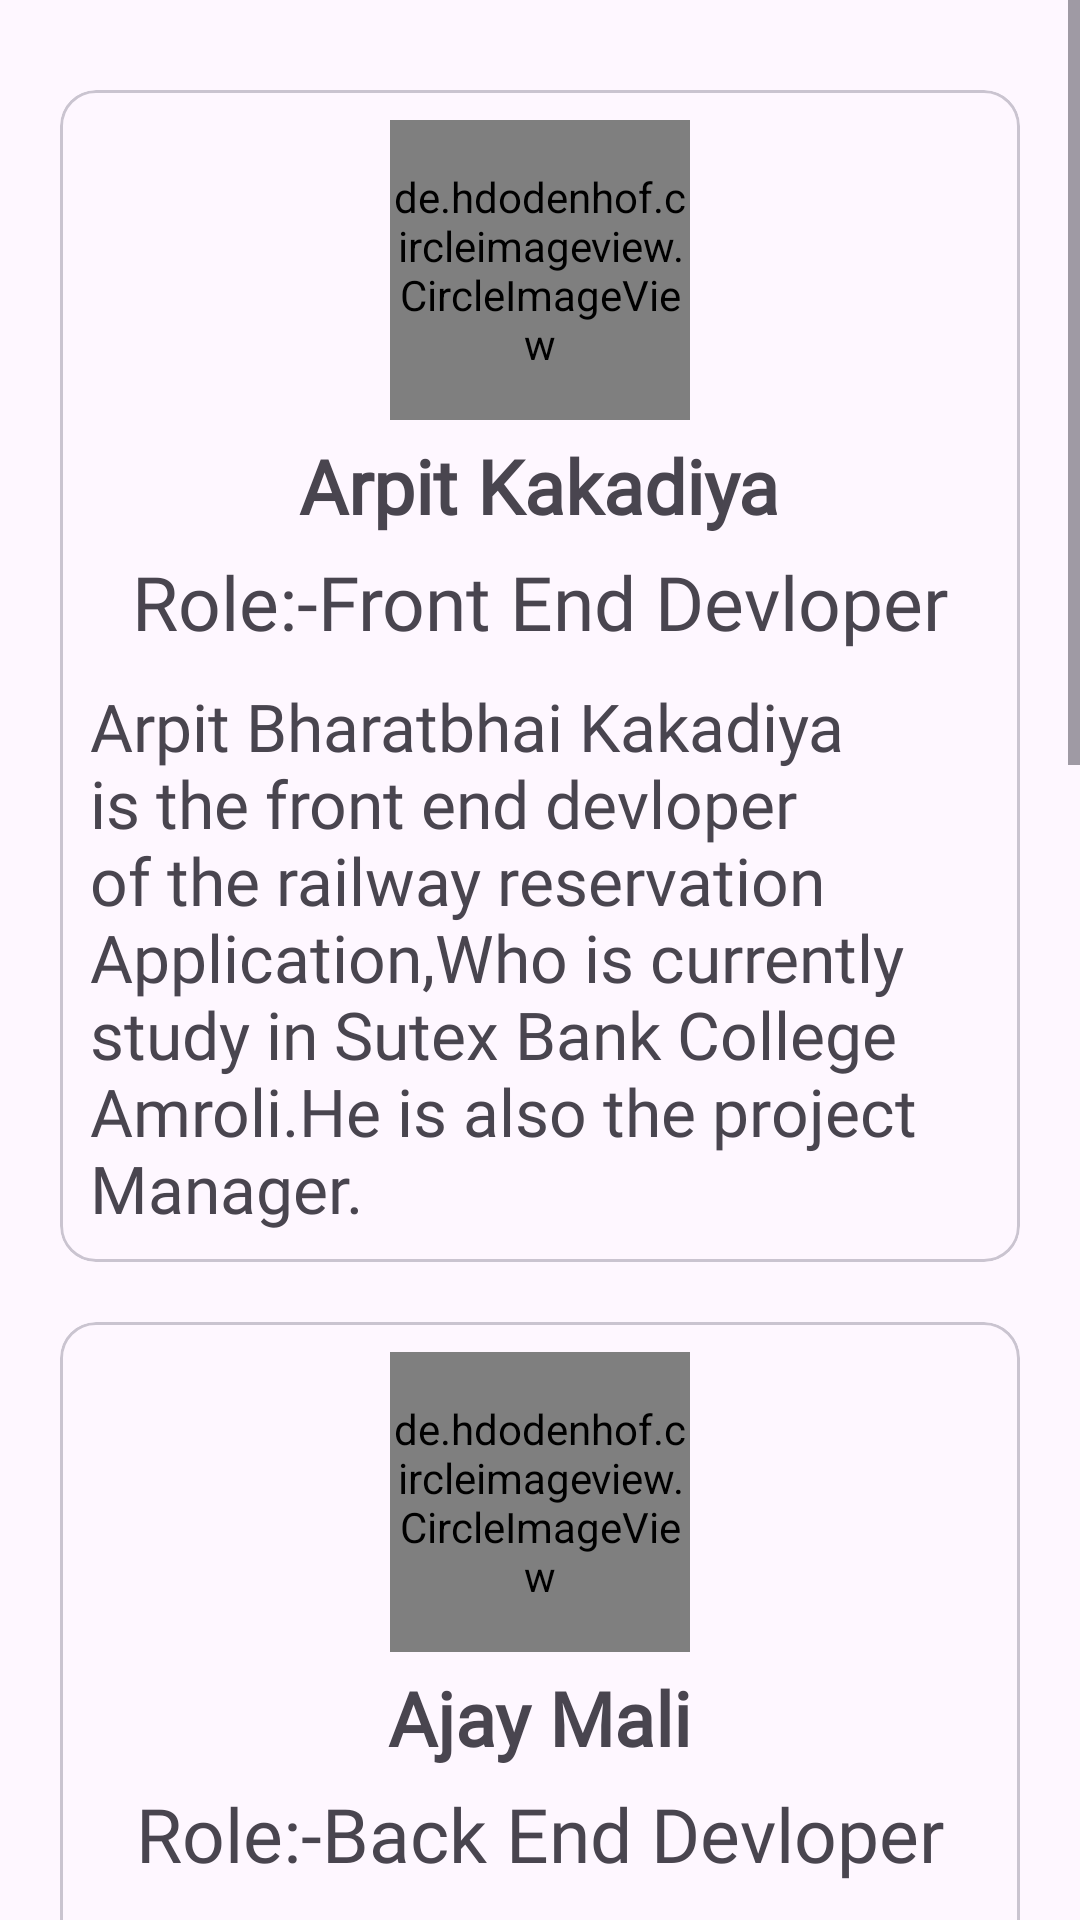

This screen was rendered from an Android layout file. Write that file and the resources it references.
<!-- AndroidManifest.xml: application theme Theme.Railway_reservation -->
<!-- res/layout/activity_homescreen_navigationdrawer_aboutus.xml -->
<?xml version="1.0" encoding="utf-8"?>
<ScrollView xmlns:android="http://schemas.android.com/apk/res/android"
    xmlns:app="http://schemas.android.com/apk/res-auto"
    xmlns:tools="http://schemas.android.com/tools"
    android:layout_width="match_parent"
    android:layout_height="match_parent"
    tools:context=".homescreen_navigationdrawer_aboutus"
    android:orientation="vertical">

    <LinearLayout
        android:layout_width="match_parent"
        android:layout_height="wrap_content"
        android:orientation="vertical">



        <com.google.android.material.transformation.TransformationChildCard
            android:layout_width="match_parent"
            android:layout_height="wrap_content"
            android:layout_marginStart="20dp"
            android:layout_marginEnd="20dp"
            android:layout_marginTop="30dp">

            <LinearLayout
                android:layout_width="match_parent"
                android:layout_height="match_parent"
                android:orientation="vertical">

                <de.hdodenhof.circleimageview.CircleImageView
                    android:layout_width="100dp"
                    android:layout_height="100dp"
                    android:layout_gravity="center"
                    android:src="@drawable/arpit_aboutus"
                    android:layout_marginTop="10dp">

                </de.hdodenhof.circleimageview.CircleImageView>

                <TextView
                    android:layout_width="wrap_content"
                    android:layout_height="wrap_content"
                    android:layout_gravity="center"
                    android:layout_marginTop="5dp"
                    android:fontFamily="@font/charmonman"
                    android:textSize="25sp"
                    android:text="Arpit Kakadiya"
                    android:textStyle="bold">

                </TextView>

                <TextView
                    android:layout_width="wrap_content"
                    android:layout_height="wrap_content"
                    android:layout_gravity="center"
                    android:text="@string/arpitrole"
                    android:fontFamily="@font/almendra"
                    android:layout_marginTop="5dp"
                    android:textSize="25sp">

                </TextView>

                <TextView
                    android:layout_width="match_parent"
                    android:layout_height="wrap_content"
                    android:layout_marginStart="10dp"
                    android:layout_marginEnd="10dp"
                    android:layout_marginTop="10dp"
                    android:text="@string/arpitabout"
                    android:fontFamily="@font/almendra"
                    android:textSize="22sp"
                    android:layout_marginBottom="10dp">

                </TextView>

            </LinearLayout>



        </com.google.android.material.transformation.TransformationChildCard>

        <com.google.android.material.transformation.TransformationChildCard
            android:layout_width="match_parent"
            android:layout_height="wrap_content"
            android:layout_marginStart="20dp"
            android:layout_marginEnd="20dp"
            android:layout_marginTop="20dp">

            <LinearLayout
                android:layout_width="match_parent"
                android:layout_height="match_parent"
                android:orientation="vertical">

                <de.hdodenhof.circleimageview.CircleImageView
                    android:layout_width="100dp"
                    android:layout_height="100dp"
                    android:layout_gravity="center"
                    android:src="@drawable/ajay_aboutus"
                    android:layout_marginTop="10dp">

                </de.hdodenhof.circleimageview.CircleImageView>

                <TextView
                    android:layout_width="wrap_content"
                    android:layout_height="wrap_content"
                    android:layout_gravity="center"
                    android:layout_marginTop="5dp"
                    android:fontFamily="@font/charmonman"
                    android:textSize="25sp"
                    android:text="Ajay Mali"
                    android:textStyle="bold">

                </TextView>

                <TextView
                    android:layout_width="wrap_content"
                    android:layout_height="wrap_content"
                    android:layout_gravity="center"
                    android:text="@string/ajayrole"
                    android:fontFamily="@font/almendra"
                    android:layout_marginTop="5dp"
                    android:textSize="25sp">

                </TextView>

                <TextView
                    android:layout_width="match_parent"
                    android:layout_height="wrap_content"
                    android:layout_marginStart="10dp"
                    android:layout_marginEnd="10dp"
                    android:layout_marginTop="10dp"
                    android:text="@string/ajayabout"
                    android:fontFamily="@font/almendra"
                    android:textSize="22sp"
                    android:layout_marginBottom="10dp">

                </TextView>

            </LinearLayout>



        </com.google.android.material.transformation.TransformationChildCard>

        <com.google.android.material.transformation.TransformationChildCard
            android:layout_width="match_parent"
            android:layout_height="wrap_content"
            android:layout_marginStart="20dp"
            android:layout_marginEnd="20dp"
            android:layout_marginTop="20dp">

            <LinearLayout
                android:layout_width="match_parent"
                android:layout_height="match_parent"
                android:orientation="vertical">

                <de.hdodenhof.circleimageview.CircleImageView
                    android:layout_width="100dp"
                    android:layout_height="100dp"
                    android:layout_gravity="center"
                    android:src="@drawable/krish_aboutus"
                    android:layout_marginTop="10dp">

                </de.hdodenhof.circleimageview.CircleImageView>

                <TextView
                    android:layout_width="wrap_content"
                    android:layout_height="wrap_content"
                    android:layout_gravity="center"
                    android:layout_marginTop="5dp"
                    android:fontFamily="@font/charmonman"
                    android:textSize="25sp"
                    android:text="Krish Radadiya"
                    android:textStyle="bold">

                </TextView>

                <TextView
                    android:layout_width="wrap_content"
                    android:layout_height="wrap_content"
                    android:layout_gravity="center"
                    android:text="@string/krishrole"
                    android:fontFamily="@font/almendra"
                    android:layout_marginTop="5dp"
                    android:textSize="25sp">

                </TextView>

                <TextView
                    android:layout_width="match_parent"
                    android:layout_height="wrap_content"
                    android:layout_marginStart="10dp"
                    android:layout_marginEnd="10dp"
                    android:layout_marginTop="10dp"
                    android:text="@string/krishabout"
                    android:fontFamily="@font/almendra"
                    android:textSize="22sp"
                    android:layout_marginBottom="10dp">

                </TextView>

            </LinearLayout>



        </com.google.android.material.transformation.TransformationChildCard>

        <com.google.android.material.transformation.TransformationChildCard
            android:layout_width="match_parent"
            android:layout_height="wrap_content"
            android:layout_marginStart="20dp"
            android:layout_marginEnd="20dp"
            android:layout_marginTop="20dp"
            android:layout_marginBottom="30dp">

            <LinearLayout
                android:layout_width="match_parent"
                android:layout_height="match_parent"
                android:orientation="vertical">

                <de.hdodenhof.circleimageview.CircleImageView
                    android:layout_width="100dp"
                    android:layout_height="100dp"
                    android:layout_gravity="center"
                    android:src="@drawable/umesh_aboutus"
                    android:layout_marginTop="10dp">

                </de.hdodenhof.circleimageview.CircleImageView>

                <TextView
                    android:layout_width="wrap_content"
                    android:layout_height="wrap_content"
                    android:layout_gravity="center"
                    android:layout_marginTop="5dp"
                    android:fontFamily="@font/charmonman"
                    android:textSize="25sp"
                    android:text="Umesh Mishra"
                    android:textStyle="bold">

                </TextView>

                <TextView
                    android:layout_width="wrap_content"
                    android:layout_height="wrap_content"
                    android:layout_gravity="center"
                    android:text="@string/umeshrole"
                    android:fontFamily="@font/almendra"
                    android:layout_marginTop="5dp"
                    android:textSize="25sp">

                </TextView>

                <TextView
                    android:layout_width="match_parent"
                    android:layout_height="wrap_content"
                    android:layout_marginStart="10dp"
                    android:layout_marginEnd="10dp"
                    android:layout_marginTop="10dp"
                    android:text="@string/umeshabout"
                    android:fontFamily="@font/almendra"
                    android:textSize="22sp"
                    android:layout_marginBottom="10dp">

                </TextView>

            </LinearLayout>



        </com.google.android.material.transformation.TransformationChildCard>
    </LinearLayout>

</ScrollView>
<!-- resources referenced by this layout -->
<resources>
  <!-- drawable ajay_aboutus: jpg bitmap (drawable, 240723 bytes) -->
  <!-- drawable arpit_aboutus: jpg bitmap (drawable, 171797 bytes) -->
  <!-- drawable krish_aboutus: jpg bitmap (drawable, 127630 bytes) -->
  <!-- drawable umesh_aboutus: jpg bitmap (drawable, 37145 bytes) -->
  <string name="ajayabout"> Mali Ajay Ganpat Ram is the back end devloper of the railway reservation Application,Who is currently study in Sutex Bank College Amroli.</string>
  <string name="ajayrole">Role:-Back End Devloper</string>
  <string name="arpitabout"> Arpit Bharatbhai Kakadiya is the front end devloper of the railway reservation Application,Who is currently study in Sutex Bank College Amroli.He is also the project Manager.</string>
  <string name="arpitrole">Role:-Front End Devloper</string>
  <string name="krishabout"> Krish Ashokbhai radadiya is the Test Engineer of the railway reservation Application,Who is currently study in Sutex Bank College Amroli.</string>
  <string name="krishrole">Role:-Test Engineer</string>
  <string name="umeshabout"> Mishra UmeshChandra SureshChandra is the System Architect of the railway reservation Application,Who is currently study in Sutex Bank College Amroli.</string>
  <string name="umeshrole">Role:-System Architect</string>
  <style name="Theme.Railway_reservation" parent="Base.Theme.Railway_reservation" />
  <style name="Base.Theme.Railway_reservation" parent="Theme.Material3.DayNight.NoActionBar">
          
          
      </style>
</resources>
